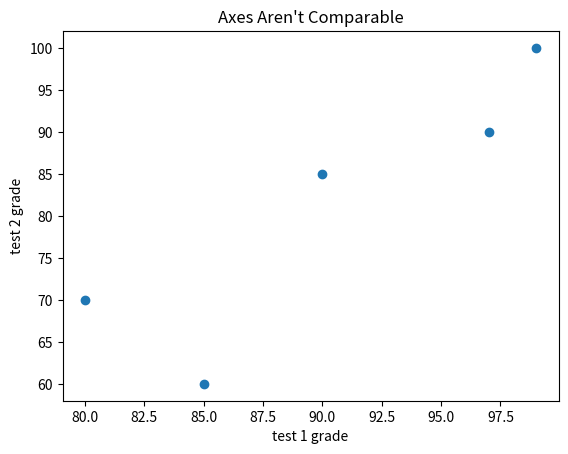

The script that saved this image:
# -*- coding: utf-8 -*-
"""
Created on Wed Jul 29 17:58:59 2020

[redacted]
"""

import matplotlib.pyplot as plt

test_1_grades = [99, 90, 85, 97, 80]
test_2_grades = [100, 85, 60, 90, 70]

plt.scatter(test_1_grades, test_2_grades)
plt.title("Axes Aren't Comparable")
plt.xlabel("test 1 grade")
plt.ylabel("test 2 grade")

plt.show()